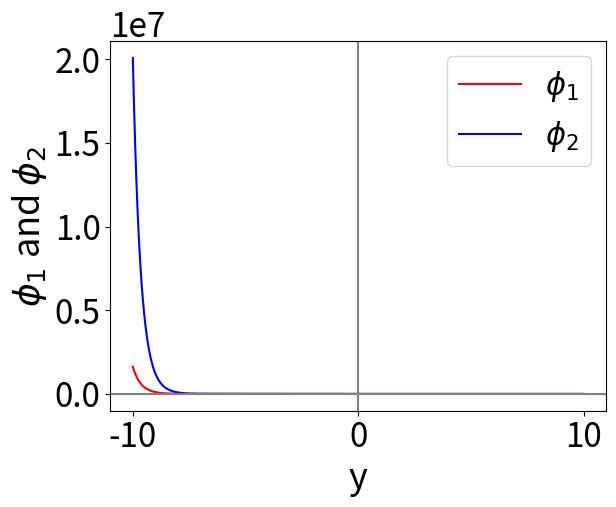

Source code (Python):
#! /usr/bin/env python3
# vim:fenc=utf-8
#
# Copyright © 2023 feng <feng@archlinux>
#
# Distributed under terms of the MIT license.

"""
Figure 9 is from the numerical study in "Time crystals made of electron-positron pairs".
"""
import numpy as np
import sympy as sym
import matplotlib.pyplot as plt
from scipy.integrate import odeint
from sympy.abc import t

plt.rcParams.update({
    'axes.titlesize': 28,
    'axes.labelsize': 26,
    'xtick.labelsize': 24,
    'ytick.labelsize': 24,
    'legend.fontsize': 22
})

def fun_new(y, t, a, b):
    f, df, g, dg = y
    dydt = [ df , (-a+t)*f+b*g , dg, (-a-t)*g+b*f ]
    return dydt

y0=[1,0, 0, -0.354651985]
t_left=np.arange(0,-10,-0.001)
sol_left = odeint(fun_new , y0, t_left, args=(2/(2**(1/3)),2**(2/3)))
t_right=np.arange(0,10,0.001)
sol_right= odeint(fun_new , y0, t_right, args=(2/(2**(1/3)),2**(2/3)))

plt.plot(t_left,sol_left[:,0], color="r", label=r"$\phi_1$")
plt.plot(t_left,sol_left[:,2], color="b", label=r"$\phi_2$")
plt.plot(t_right,sol_right[:,0], color="r")
plt.plot(t_right,sol_right[:,2], color="b")
plt.axhline(0,color="gray") # 画过原点的水平线
plt.axvline(0,color="gray") # 画过原点的竖直线
# plt.text(1, 1.3, r"$(-\frac{d^2}{dy^2}-\frac{\epsilon}{2^{1/3}}+y)\phi_1(y)+2^{2/3}\phi_2(y)=0$", fontsize=20)
# plt.text(1, 0.9, r"$(-\frac{d^2}{dy^2}-\frac{\epsilon}{2^{1/3}}-y)\phi_2(y)+2^{2/3}\phi_1(y)=0$", fontsize=20)
plt.xlabel("y")
plt.ylabel(r"$\phi_1$ and $\phi_2$")
plt.legend()
plt.show()
